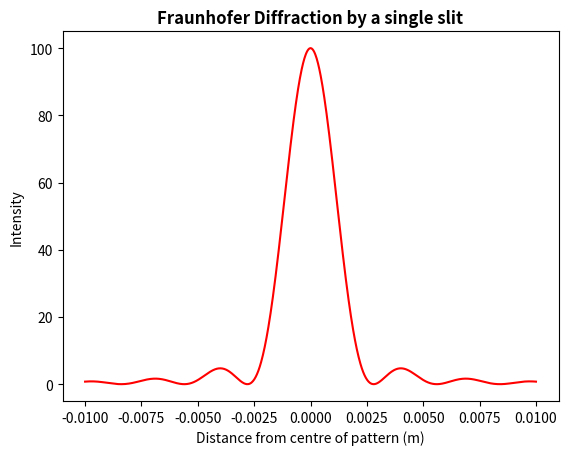
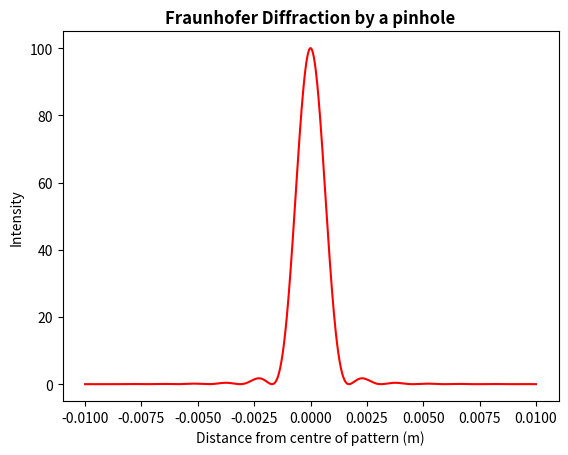
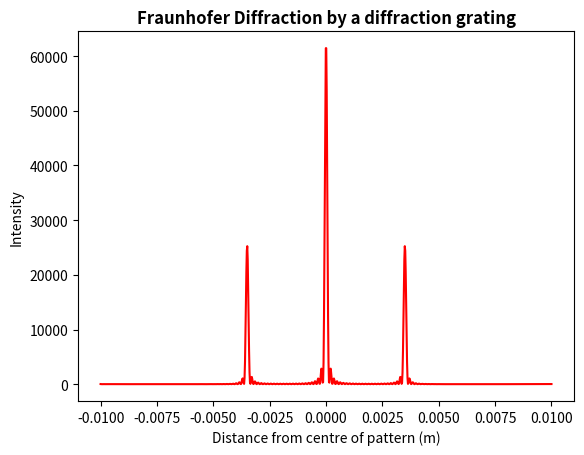

Source code (Python) for these figures, in order:
#!/usr/bin/env python3
# -*- coding: utf-8 -*-
"""
Created on Thu Feb 11 11:27:55 2021

[redacted]
"""

import numpy as np
import matplotlib.pyplot as plt
import scipy
from scipy import special

#setting variables (units in SI)


p = np.linspace(-.01,.01,1000) #size of screen, no. pixels
d = .4 #distance to screen
wl = 700e-9 #wavelength of light
irr = 100 #irradiance (I0)
k = (2 * np.pi)/wl 

#function for generating angles for each pixel
def angle(p):
    return np.arctan(p/d)


theta = angle(p) #generate array of angles

#Frauhofer Diffraction by a single slit

b = 100e-6 #slit width

#beta values in function
def beta(x):
    return (k * b/2)*np.sin(x)

#function for fraunhofer diffraction by single slit using beta function
def I_fhr(x):
    return irr * ((np.sin(beta(x))/beta(x))**2)

diff_fhr = I_fhr(theta) #Intensities array

#plotting the pattern

fig_fhr = plt.figure()
ax_fhr = fig_fhr.add_subplot(111)

pattern_fhr = ax_fhr.plot(p,diff_fhr,'r')

ax_fhr.set_title("Fraunhofer Diffraction by a single slit",fontweight='bold')
ax_fhr.set_xlabel("Distance from centre of pattern (m)")
ax_fhr.set_ylabel("Intensity")

#Fraunhofer Diffraction by a pinhole

a = 100e-6 #Pin hole diameter

#Fraunhofer diffraction by pinhole funtion using first order bessel funtion
def I_fhr_p(x):
    return irr * ( ((2 * scipy.special.j1(k * a * np.sin(x)))/(k * a * np.sin(x)))**2 )

diff_fhr_p = I_fhr_p(theta) #Intensities array

fig_fhr_p = plt.figure()
ax_fhr_p = fig_fhr_p.add_subplot(111)

pattern_fhr_p = ax_fhr_p.plot(p,diff_fhr_p,'r')

ax_fhr_p.set_title("Fraunhofer Diffraction by a pinhole",fontweight='bold')
ax_fhr_p.set_xlabel("Distance from centre of pattern (m)")
ax_fhr_p.set_ylabel("Intensity")

#Fraunhofer Diffraction produced by diffraction grating
b2 = 40e-6 #slit width
a2 = 80e-6 #slit separation
N = 25 #number of slits

#new beta and alpha functions for diffraction grating
def beta_g(x):
    return (k * b2 / 2) * np.sin(x)

def alpha_g(x): 
    return (k * a2 / 2) * np.sin(x)

#Fraunhofer diffraction by diffraction grating function
def I_grating(x):
    return irr * ((np.sin(beta_g(x))/beta_g(x))**2) * ((np.sin(N*alpha_g(x))/np.sin(alpha_g(x)))**2)

diff_grat = I_grating(theta) #Intensities array

fig_grat = plt.figure()
ax_grat = fig_grat.add_subplot(111)

pattern_grat = ax_grat.plot(p,diff_grat,'r')

ax_grat.set_title("Fraunhofer Diffraction by a diffraction grating",fontweight='bold')
ax_grat.set_xlabel("Distance from centre of pattern (m)")
ax_grat.set_ylabel("Intensity")

plt.show()